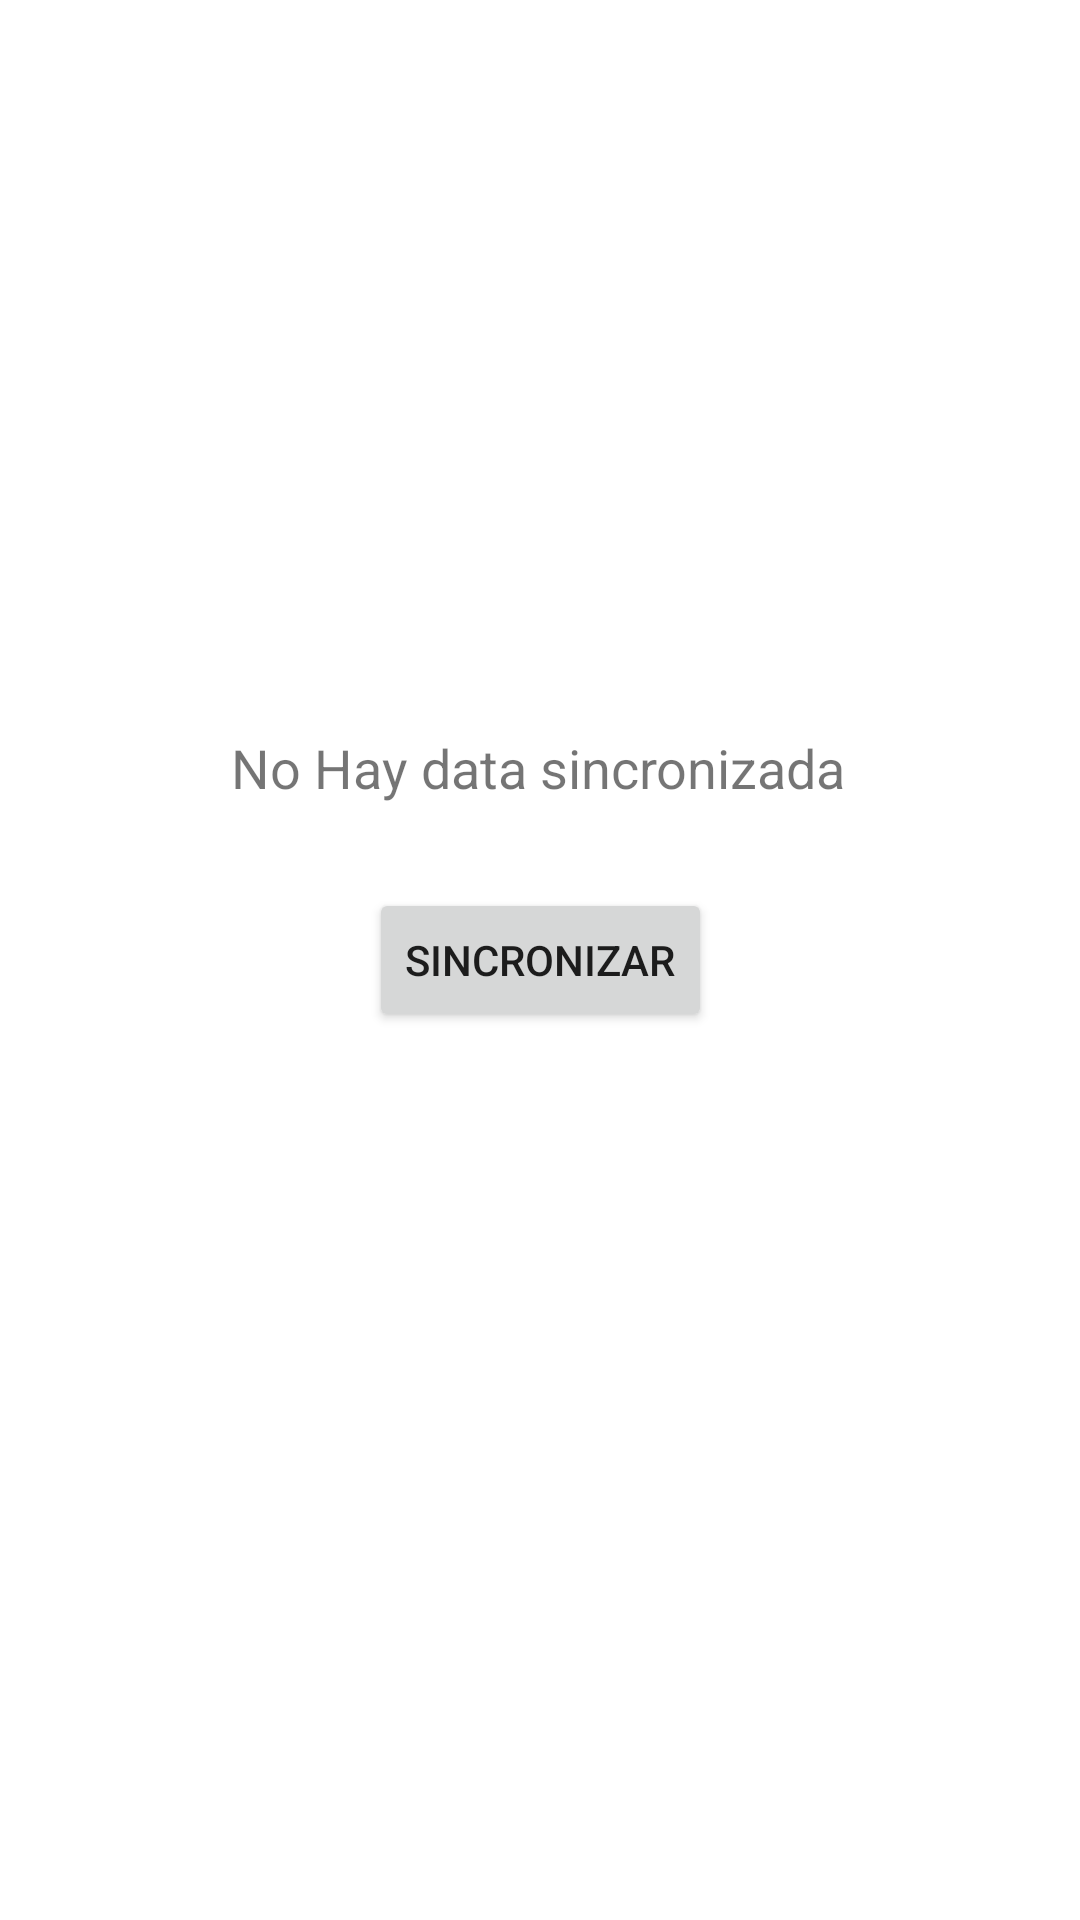

Android layout source for this screen:
<!-- AndroidManifest.xml: application theme Theme.Pm3 -->
<!-- res/layout/activity_main.xml -->
<?xml version="1.0" encoding="utf-8"?>
<androidx.constraintlayout.widget.ConstraintLayout xmlns:android="http://schemas.android.com/apk/res/android"
    xmlns:app="http://schemas.android.com/apk/res-auto"
    xmlns:tools="http://schemas.android.com/tools"
    android:layout_width="match_parent"
    android:layout_height="match_parent"
    tools:context=".activies.MainActivity">


    <androidx.recyclerview.widget.RecyclerView
        android:id="@+id/rv_main_activity"
        android:layout_width="match_parent"
        android:layout_height="match_parent"
        android:visibility="gone"
        android:padding="5dp"
        app:layout_constraintBottom_toBottomOf="parent"
        app:layout_constraintEnd_toEndOf="parent"
        app:layout_constraintHorizontal_bias="0.444"
        app:layout_constraintStart_toStartOf="parent"
        app:layout_constraintTop_toTopOf="parent"
        app:layout_constraintVertical_bias="0.0" />

    <Button
        android:id="@+id/btn_main_activity"
        android:layout_width="wrap_content"
        android:layout_height="wrap_content"
        android:text="Sincronizar"
        app:layout_constraintBottom_toBottomOf="parent"
        app:layout_constraintEnd_toEndOf="parent"
        app:layout_constraintStart_toStartOf="parent"
        app:layout_constraintTop_toTopOf="parent" />

    <TextView
        android:id="@+id/tv_no_data_main_activity"
        android:layout_width="wrap_content"
        android:layout_height="wrap_content"
        android:layout_marginBottom="28dp"
        android:text="No Hay data sincronizada"
        android:textSize="18dp"
        app:layout_constraintBottom_toTopOf="@+id/btn_main_activity"
        app:layout_constraintEnd_toEndOf="parent"
        app:layout_constraintHorizontal_bias="0.497"
        app:layout_constraintStart_toStartOf="parent" />

    <ProgressBar
        android:id="@+id/pb_activity_main"
        style="?android:attr/progressBarStyle"
        android:layout_width="wrap_content"
        android:layout_height="wrap_content"
        android:visibility="gone"
        app:layout_constraintBottom_toBottomOf="parent"
        app:layout_constraintEnd_toEndOf="parent"
        app:layout_constraintHorizontal_bias="0.498"
        app:layout_constraintStart_toStartOf="parent"
        app:layout_constraintTop_toTopOf="parent"
        app:layout_constraintVertical_bias="0.448" />

</androidx.constraintlayout.widget.ConstraintLayout>
<!-- resources referenced by this layout -->
<resources>
  <style name="Theme.Pm3" parent="Theme.MaterialComponents.DayNight.DarkActionBar">
          
          <item name="colorPrimary">@color/purple_500</item>
          <item name="colorPrimaryVariant">@color/purple_700</item>
          <item name="colorOnPrimary">@color/white</item>
          
          <item name="colorSecondary">@color/teal_200</item>
          <item name="colorSecondaryVariant">@color/teal_700</item>
          <item name="colorOnSecondary">@color/black</item>
          
          <item name="android:statusBarColor" tools:targetApi="l">?attr/colorPrimaryVariant</item>
          
      </style>
  <!-- not gathered from this repository: default colours our renderer supplied (Android Studio template values) -->
  <color name="purple_500">#FF6200EE</color>
  <color name="purple_700">#FF3700B3</color>
  <color name="teal_200">#FF03DAC5</color>
  <color name="teal_700">#FF018786</color>
  <color name="black">#FF000000</color>
  <color name="white">#FFFFFFFF</color>
</resources>
